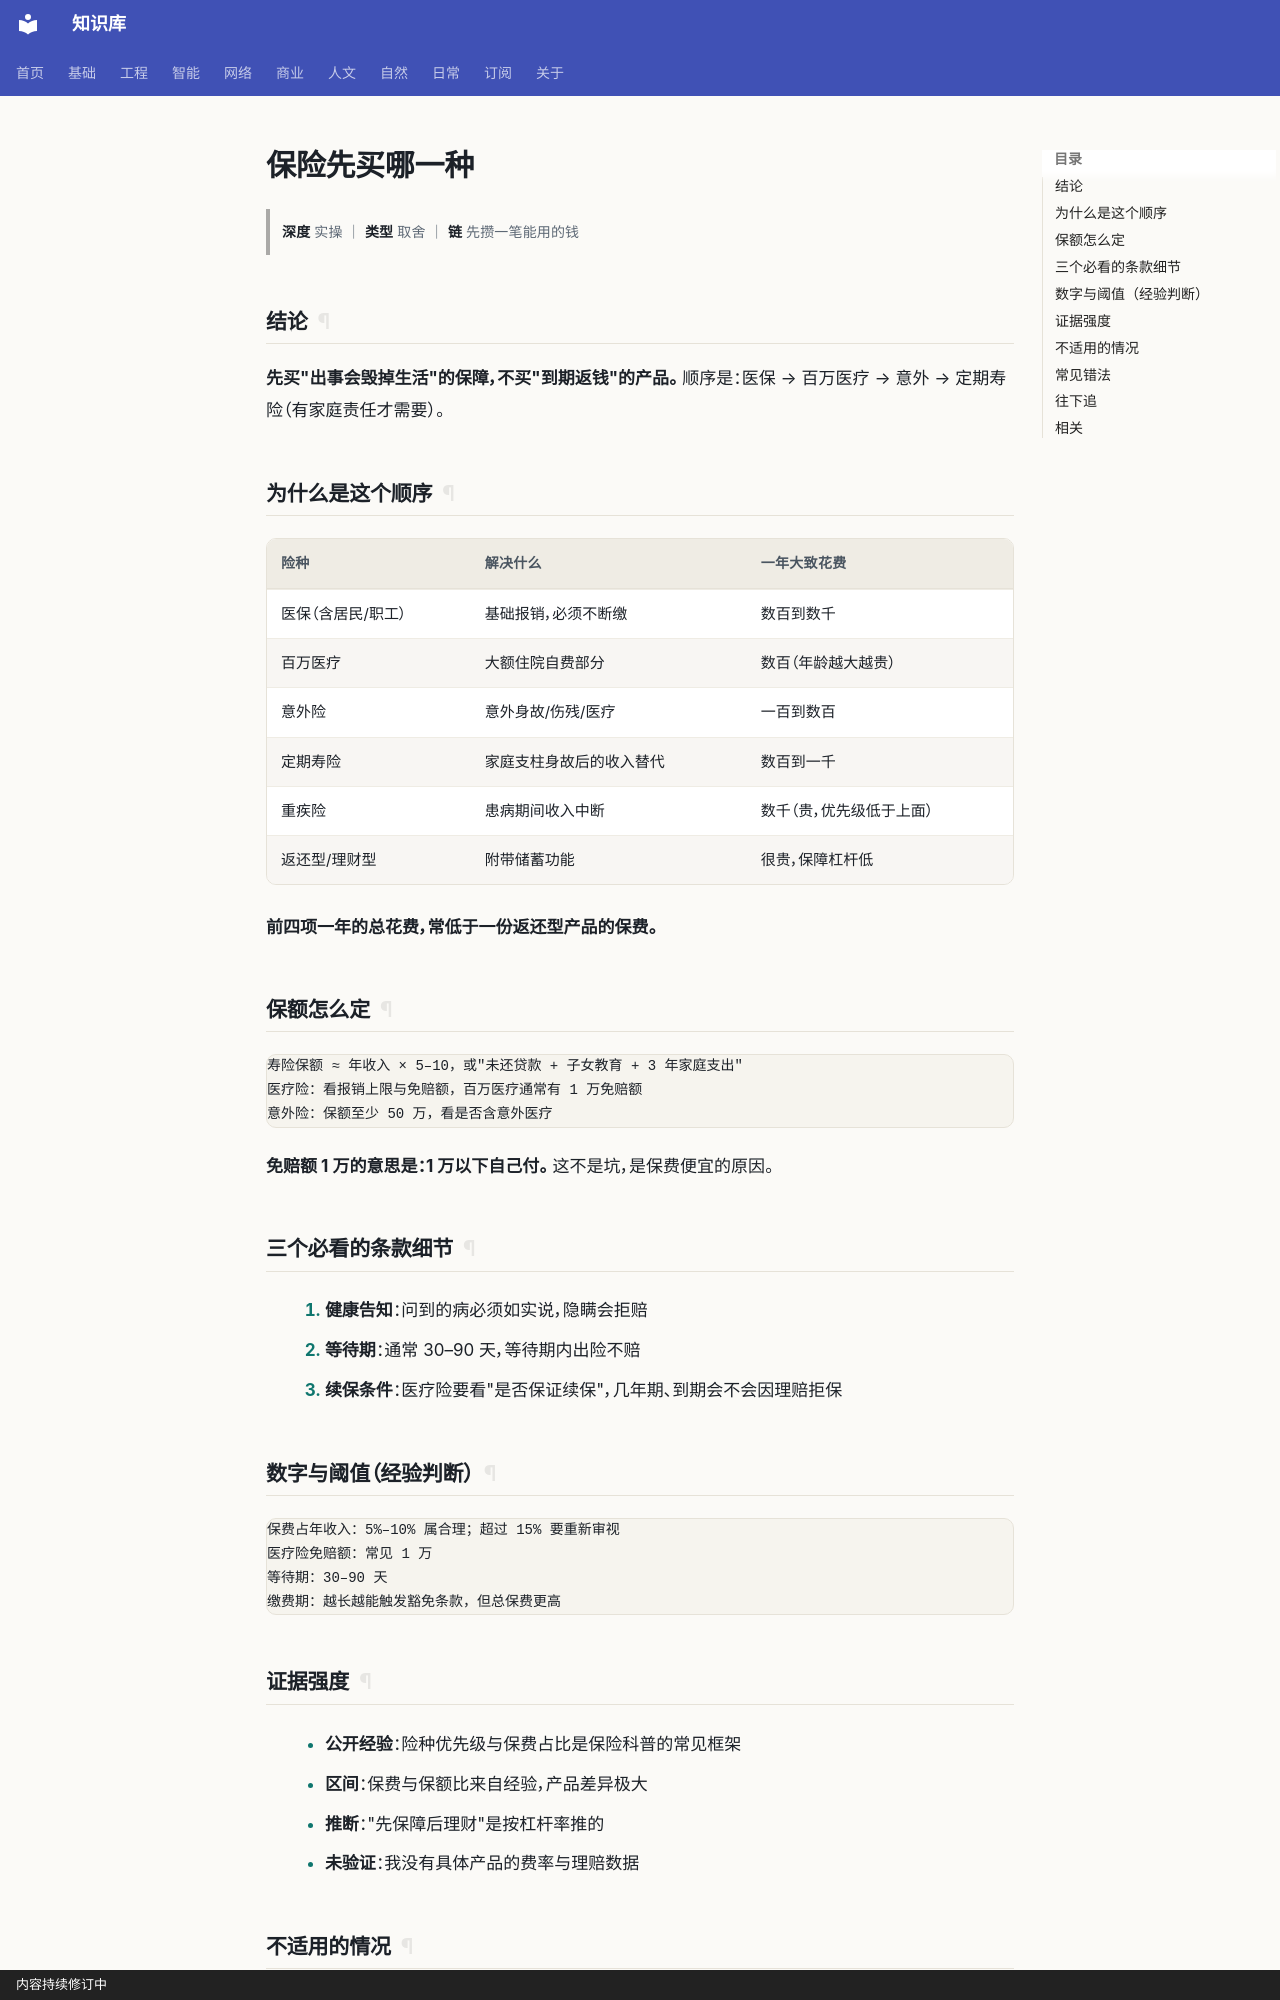

repository: gh503/kb · page: 日常/钱/保险先买哪一种/index.html · generator: mkdocs · copyright: 内容持续修订中

# 保险先买哪一种

> **深度** 实操 ｜ **类型** 取舍 ｜ **链** 先攒一笔能用的钱

## 结论

**先买"出事会毁掉生活"的保障，不买"到期返钱"的产品。**
顺序是：医保 → 百万医疗 → 意外 → 定期寿险（有家庭责任才需要）。

## 为什么是这个顺序

| 险种 | 解决什么 | 一年大致花费 |
| --- | --- | --- |
| 医保（含居民/职工） | 基础报销，必须不断缴 | 数百到数千 |
| 百万医疗 | 大额住院自费部分 | 数百（年龄越大越贵） |
| 意外险 | 意外身故/伤残/医疗 | 一百到数百 |
| 定期寿险 | 家庭支柱身故后的收入替代 | 数百到一千 |
| 重疾险 | 患病期间收入中断 | 数千（贵，优先级低于上面） |
| 返还型/理财型 | 附带储蓄功能 | 很贵，保障杠杆低 |

**前四项一年的总花费，常低于一份返还型产品的保费。**

## 保额怎么定

```text
寿险保额 ≈ 年收入 × 5–10，或"未还贷款 + 子女教育 + 3 年家庭支出"
医疗险：看报销上限与免赔额，百万医疗通常有 1 万免赔额
意外险：保额至少 50 万，看是否含意外医疗
```

**免赔额 1 万的意思是：1 万以下自己付。** 这不是坑，是保费便宜的原因。

## 三个必看的条款细节

1. **健康告知**：问到的病必须如实说，隐瞒会拒赔
2. **等待期**：通常 30–90 天，等待期内出险不赔
3. **续保条件**：医疗险要看"是否保证续保"，几年期、到期会不会因理赔拒保

## 数字与阈值（经验判断）

```text
保费占年收入：5%–10% 属合理；超过 15% 要重新审视
医疗险免赔额：常见 1 万
等待期：30–90 天
缴费期：越长越能触发豁免条款，但总保费更高
```
